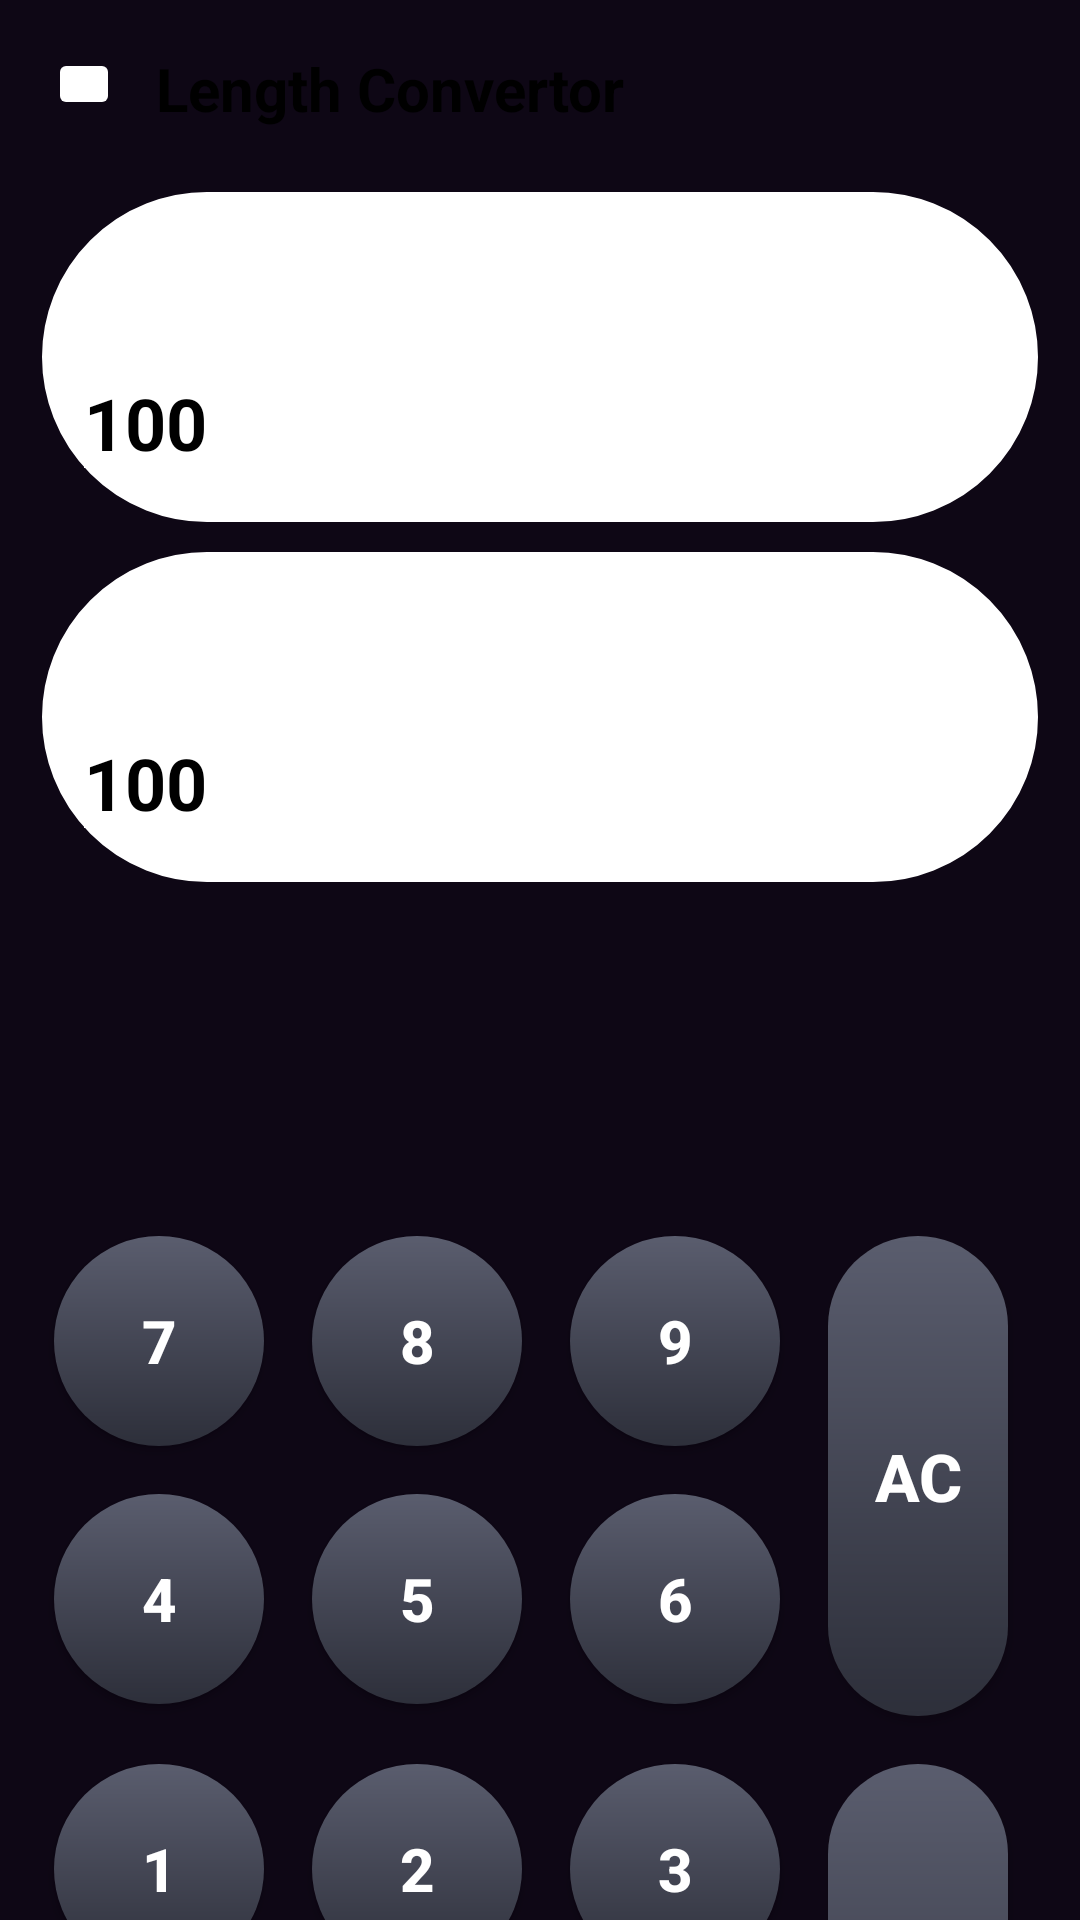

Reconstruct the res/layout file that produces this screen, plus the resources it refers to.
<!-- AndroidManifest.xml: application theme Theme.Calculator -->
<!-- res/layout/length_page.xml -->
<?xml version="1.0" encoding="utf-8"?>
<androidx.constraintlayout.widget.ConstraintLayout
    xmlns:android="http://schemas.android.com/apk/res/android"
    xmlns:app="http://schemas.android.com/apk/res-auto"
    xmlns:tools="http://schemas.android.com/tools"
    android:layout_width="match_parent"
    android:layout_height="match_parent"
    android:background="#0E0715"
    tools:context=".LengthPage"
    android:fitsSystemWindows="true">

    <ImageButton
        android:layout_width="24dp"
        android:layout_height="24dp"
        android:id="@+id/btnBack1"
        android:layout_marginStart="16dp"
        android:layout_marginTop="16dp"
        android:src="@drawable/ic_arrow_back"
        app:tint="?attr/calcButtonText"
        android:backgroundTint="?attr/calcButtonBackground"
        app:layout_constraintStart_toStartOf="parent"
        app:layout_constraintTop_toTopOf="parent"
        android:onClick="showMeasurements"/>
    <TextView
        android:layout_width="wrap_content"
        android:layout_height="wrap_content"
        android:id="@+id/Texttitle"
        android:text="Length Convertor"
        android:textColor="?attr/calcButtonText"
        android:backgroundTint="?attr/calcButtonBackground"
        android:textSize="20sp"
        android:textStyle="bold"
        android:layout_marginStart="12dp"
        app:layout_constraintStart_toEndOf="@+id/btnBack1"
        app:layout_constraintTop_toTopOf="@+id/btnBack1"/>
    
    <LinearLayout
        android:layout_width="0dp"
        android:layout_height="wrap_content"
        android:id="@+id/topContainer"
        android:orientation="vertical"
        android:layout_marginTop="24dp"
        android:layout_marginStart="14dp"
        android:layout_marginEnd="14dp"
        app:layout_constraintTop_toBottomOf="@+id/btnBack1"
        app:layout_constraintStart_toStartOf="parent"
        app:layout_constraintEnd_toEndOf="parent"
        android:backgroundTint="?attr/calcButtonBackground">
            <LinearLayout
                android:layout_width="match_parent"
                android:layout_height="110dp"
                android:background="@drawable/card_bg"
                android:orientation="vertical"
                android:padding="10dp"
                android:backgroundTint="?attr/calcButtonBackground">
                <Spinner
                    android:layout_width="wrap_content"
                    android:layout_height="wrap_content"
                    android:id="@+id/spl1"
                    android:minHeight="45dp"
                    android:textColor="?attr/calcButtonText"
                    android:backgroundTint="?attr/calcButtonBackground"/>
                <EditText
                    android:layout_width="wrap_content"
                    android:layout_height="wrap_content"
                    android:id="@+id/edlc1"
                    android:backgroundTint="?attr/calcButtonBackground"
                    android:textColor="?attr/calcButtonText"
                    android:textSize="24sp"
                    android:text="100"
                    android:textStyle="bold"/>
            </LinearLayout>
            <View
                android:layout_width="match_parent"
                android:layout_height="10dp"/>
            <LinearLayout
                android:layout_width="match_parent"
                android:layout_height="110dp"
                android:background="@drawable/card_bg"
                android:backgroundTint="?attr/calcButtonBackground"
                android:orientation="vertical"
                android:padding="10dp">
                <Spinner
                    android:layout_width="wrap_content"
                    android:layout_height="wrap_content"
                    android:id="@+id/splc2"
                    android:minHeight="45dp"
                    android:textColor="?attr/calcButtonText"
                    android:backgroundTint="?attr/calcButtonBackground"/>
                <EditText
                    android:layout_width="wrap_content"
                    android:layout_height="wrap_content"
                    android:backgroundTint="?attr/calcButtonBackground"
                    android:textColor="?attr/calcButtonText"
                    android:textSize="24sp"
                    android:text="100"
                    android:textStyle="bold"
                    android:id="@+id/edlc2"/>
            </LinearLayout>
    </LinearLayout>
    <View
        android:layout_width="match_parent"
        android:layout_height="100dp"
        app:layout_constraintTop_toBottomOf="@+id/topContainer"
        app:layout_constraintStart_toStartOf="parent"
        app:layout_constraintEnd_toEndOf="parent"
        android:id="@+id/lspace1"/>
    <GridLayout
        android:layout_width="0dp"
        android:layout_height="wrap_content"
        android:id="@+id/keypad"
        android:columnCount="4"
        android:rowCount="4"
        android:layout_margin="10dp"
        app:layout_constraintTop_toBottomOf="@+id/lspace1"
        app:layout_constraintStart_toStartOf="parent"
        app:layout_constraintEnd_toEndOf="parent">
        <Button
            android:id="@+id/lcbtn7"
            style="@style/KeyButton"
            android:text="7"/>
        <Button
            android:id="@+id/lcbtn8"
            style="@style/KeyButton"
            android:text="8"/>
        <Button
            android:id="@+id/lcbtn9"
            style="@style/KeyButton"
            android:text="9"/>
        <Button
            android:id="@+id/lcbtnAC"
            style="@style/SideButton"
            android:text="AC"
            android:layout_rowSpan="2"/>
        <Button
            android:id="@+id/lcbtn4"
            style="@style/KeyButton"
            android:text="4"/>
        <Button
            android:id="@+id/lcbtn5"
            style="@style/KeyButton"
            android:text="5"/>
        <Button
            android:id="@+id/lcbtn6"
            style="@style/KeyButton"
            android:text="6"/>
        <Button
            android:id="@+id/lcbtn1"
            style="@style/KeyButton"
            android:text="1"/>
        <Button
            android:id="@+id/lcbtn2"
            style="@style/KeyButton"
            android:text="2"/>
        <Button
            android:id="@+id/lcbtn3"
            style="@style/KeyButton"
            android:text="3"/>
        <Button
            android:id="@+id/lcbtndelete"
            style="@style/SideButton"
            android:text="⌫"
            android:layout_rowSpan="2"/>
        <Button
            android:id="@+id/lcbtn00"
            style="@style/KeyButton"
            android:text="00"
            android:textSize="18sp"/>
        <Button
            android:id="@+id/lcbtn0"
            style="@style/KeyButton"
            android:text="0"/>
        <Button
            android:id="@+id/lcbtndot"
            style="@style/KeyButton"
            android:text="."/>
    </GridLayout>
</androidx.constraintlayout.widget.ConstraintLayout>
<!-- resources referenced by this layout -->
<resources>
  <!-- drawable card_bg (drawable) -->
  <?xml version="1.0" encoding="utf-8"?>
  <shape xmlns:android="http://schemas.android.com/apk/res/android">
  
      <gradient
          android:angle="270"
          android:startColor="#55515F"
          android:centerColor="#3A3644"
          android:endColor="#23212B"/>
  
      <corners android:radius="100dp"/>
  
      <stroke
          android:width="1dp"
          android:color="#6E6976"/>
  </shape>
  <style name="KeyButton">
              <item name="android:layout_width">70dp</item>
              <item name="android:layout_height">70dp</item>
              <item name="android:layout_margin">8dp</item>
              <item name="android:background">@drawable/keypad_button_bg</item>
              <item name="android:textColor">@android:color/white</item>
              <item name="android:textSize">20sp</item>
              <item name="android:textStyle">bold</item>
          </style>
  <style name="SideButton">
              <item name="android:layout_width">60dp</item>
              <item name="android:layout_height">160dp</item>
              <item name="android:layout_margin">8dp</item>
              <item name="android:background">@drawable/keypad_button_bg</item>
              <item name="android:textColor">@android:color/white</item>
              <item name="android:textSize">22sp</item>
              <item name="android:textStyle">bold</item>
          </style>
  <style name="Theme.Calculator" parent="Base.Theme.Calculator" />
  <!-- drawable keypad_button_bg (drawable) -->
  <?xml version="1.0" encoding="utf-8"?>
  <shape xmlns:android="http://schemas.android.com/apk/res/android">
      <gradient
          android:angle="270"
          android:endColor="#2D2F3A"
          android:startColor="#5A5D6E"/>
  
      <corners android:radius="100dp"/>
  
  </shape>
  <style name="Base.Theme.Calculator" parent="Theme.Material3.DayNight.NoActionBar">
          
          
          <item name="android:statusBarColor"> @android:color/transparent</item>
          <item name="android:windowLayoutInDisplayCutoutMode">shortEdges</item>
        <item name="calcButtonBackground">#FFFFFF</item>
          <item name="calcButtonText">#000000</item>
      </style>
</resources>
